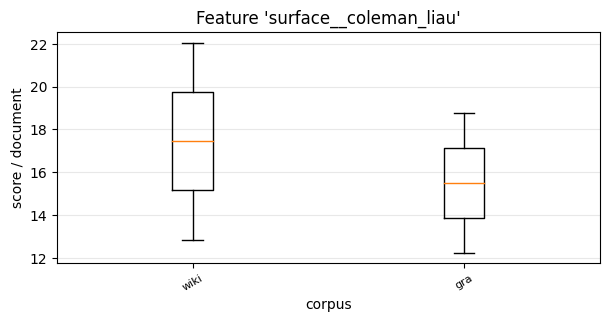

The table this chart was drawn from, first rows:
, 0, 1
wiki, 22.05, 12.84
gra, 18.78, 12.24
